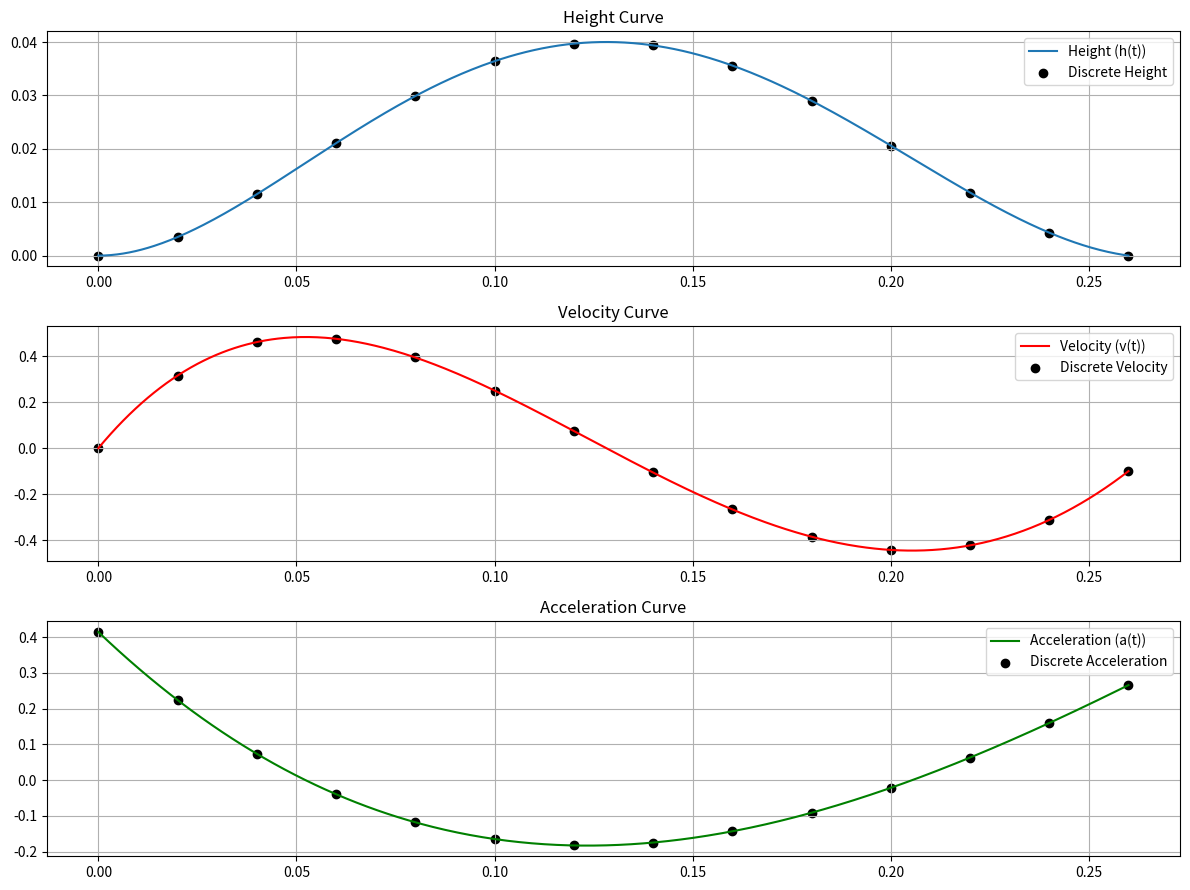

Write Python code to recreate this figure.
import numpy as np
from scipy.optimize import fsolve
import matplotlib.pyplot as plt

def get_coefficients(h0, hswing, v0, vswing, hmax, swing_time):
    
    def equations(coeffs):
        a5, a4, a3, a2, a1, a0 = coeffs
        
        # Height at t=0 should be h0
        eq1 = a0 - h0
        
        # Height at t=swing_time should be hswing
        eq2 = a5 * swing_time**5 + a4 * swing_time**4 + a3 * swing_time**3 + a2 * swing_time**2 + a1 * swing_time + a0 - hswing
        
        # Velocity at t=0 should be v0
        eq3 = a1 - v0
        
        # Velocity at t=swing_time should be vswing
        eq4 = 5 * a5 * swing_time**4 + 4 * a4 * swing_time**3 + 3 * a3 * swing_time**2 + 2 * a2 * swing_time + a1 - vswing
        
        # Height at t=swing_time/2 should be hmax
        eq5 = a5 * (swing_time/2)**5 + a4 * (swing_time/2)**4 + a3 * (swing_time/2)**3 + a2 * (swing_time/2)**2 + a1 * (swing_time/2) + a0 - hmax
        
        # Return the deviations from the expected values. These will be minimized by fsolve.
        return (eq1, eq2, eq3, eq4, eq5, a5 + a4 + a3 + a2 + a1 + a0)  
    
    # Solve for the coefficients using the equations above
    return fsolve(equations, (1, 1, 1, 1, 1, 1))


def plot_curves(coeffs, swing_time):
    a5, a4, a3, a2, a1, a0 = coeffs

    def h(t):
        return a5 * t**5 + a4 * t**4 + a3 * t**3 + a2 * t**2 + a1 * t + a0

    def v(t):
        return 5 * a5 * t**4 + 4 * a4 * t**3 + 3 * a3 * t**2 + 2 * a2 * t + a1

    # Define the acceleration function based on the coefficients
    def a(t):
        return 20 * a5 * t**3 + 12 * a4 * t**2 + 6 * a3 * t + 2 * a2

    t_values = np.linspace(0, swing_time, 500)
    h_values = h(t_values)
    v_values = v(t_values)
    a_values = a(t_values)  # Compute acceleration values

    discrete_t_values = np.linspace(0, swing_time, 14)

    plt.figure(figsize=(12, 9))
    
    plt.subplot(3, 1, 1)
    plt.plot(t_values, h_values, label='Height (h(t))')
    plt.scatter(discrete_t_values, h(discrete_t_values), color='black', label='Discrete Height')
    plt.title('Height Curve')
    plt.grid(True)
    plt.legend()

    plt.subplot(3, 1, 2)
    plt.plot(t_values, v_values, label='Velocity (v(t))', color='red')
    plt.scatter(discrete_t_values, v(discrete_t_values), color='black', label='Discrete Velocity')
    # print(v(discrete_t_values))
    plt.title('Velocity Curve')
    plt.grid(True)
    plt.legend()

    # Plotting the acceleration curve
    plt.subplot(3, 1, 3)
    plt.plot(t_values, a_values/50, label='Acceleration (a(t))', color='green')
    plt.scatter(discrete_t_values, a(discrete_t_values)/50, color='black', label='Discrete Acceleration')
    # print(a(discrete_t_values)/50)
    plt.title('Acceleration Curve')
    plt.grid(True)
    plt.legend()

    plt.tight_layout()
    plt.show()

# Set the constraints and swing time
coeffs = get_coefficients(0, 0, 0, -0.1, 0.04, 0.26)

print("Coefficients (a5, a4, a3, a2, a1, a0):")
print(f"a5 = {coeffs[0]:.15f}")
print(f"a4 = {coeffs[1]:.15f}")
print(f"a3 = {coeffs[2]:.15f}")
print(f"a2 = {coeffs[3]:.15f}")
print(f"a1 = {coeffs[4]:.15f}")
print(f"a0 = {coeffs[5]:.15f}")

plot_curves(coeffs, 0.26)